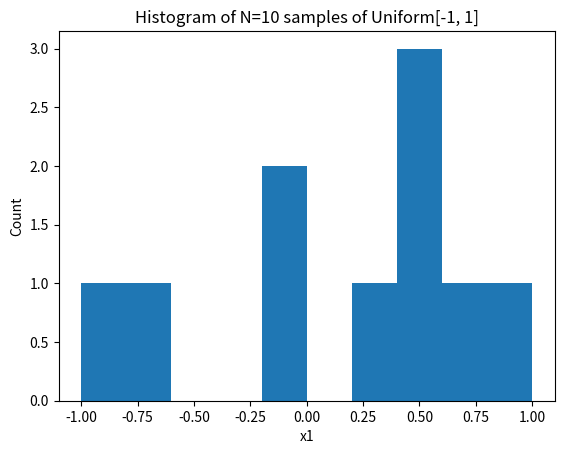

The matplotlib source for this figure: (Note: this script raises an exception after producing the figure.)
import numpy as np
import matplotlib.pyplot as plt

# the answer to the ultimate question of life, the universe, and everything
rng = np.random.default_rng(42)

# analytic values for Uniform[-1, 1]
analytic_mean = 0.0
analytic_var = (2.0**2) / 12.0  # (b - a)^2 / 12 = 1/3

# Problem 5a: REQUIRED
def plot_sample():
    x1 = rng.uniform(-1, 1, size=10)

    fig = plt.figure()
    plt.hist(x1, bins=10, range=(-1, 1), density=False)
    plt.title("Histogram of N=10 samples of Uniform[-1, 1]")
    plt.xlabel("x1")
    plt.ylabel("Count")

    return fig


# Problem 5b: REQUIRED
def compute_sample_stats():
    sample_N = []
    sample_mean = []
    sample_mean_err = []
    sample_variance = []
    sample_variance_err = []

    for i in range(1, 7):
        N = 10**i
        samples = rng.uniform(-1, 1, size=N)
        mean = float(np.mean(samples))
        variance = float(np.var(samples))

        sample_N.append(N)
        sample_mean.append(mean)
        sample_mean_err.append(abs(mean - analytic_mean))
        sample_variance.append(variance)
        sample_variance_err.append(abs(variance - analytic_var))


    return f"""
    N: {sample_N}
    Sample Mean: {sample_mean}
    Sample Variance: {sample_variance}
    Sample Mean Error: {sample_mean_err}
    Sample Variance Error: {sample_variance_err}
    The sample mean and variance converge toward 0 and 1/3 as N grows.
    The errors shrink similar to O(1/sqrt(N)).
    """


# Problem 5c: REQUIRED
def plot_new_variables():
    figs = []

    N = 100_000
    x1 = rng.uniform(-1, 1, size=N)
    x2 = rng.uniform(-1, 1, size=N)
    x3 = rng.uniform(-1, 1, size=N)
    x4 = rng.uniform(-1, 1, size=N)

    y1 = (x1 + x2) / 2.0
    y2 = (x1 + x2 + x3) / 3.0
    y3 = (x1 + x2 + x3 + x4) / 4.0

    globals().update(dict(x1=x1, x2=x2, x3=x3, x4=x4, y1=y1, y2=y2, y3=y3))

    for data, title in [
        (x1, "p(x1) ~ Uniform[-1,1]"),
        (y1, "p(y1) where y1=(x1+x2)/2"),
        (y2, "p(y2) where y2=(x1+x2+x3)/3"),
        (y3, "p(y3) where y3=(x1+x2+x3+x4)/4"),
    ]:
        fig = plt.figure()
        plt.hist(data, bins=50, range=(-1, 1), density=True)
        plt.title(title)
        plt.xlabel("value")
        plt.ylabel("Density")
        figs.append(fig)

    return figs


# Problem 5d: REQUIRED
def describe_new_variables():
    return """
    Averages of i.i.d. variables trend toward a normal distribution.
    As you average more uniform distributions, the histogram looks more Gaussian and its spread decreases similar to 1/sqrt(N).
    """


# Problem 5e: REQUIRED
def plot_transformations():
    figs = []

    y3 = globals()["y3"]
    z = 2.0 * y3 + 3.0
    q = np.exp(y3)

    globals().update(dict(z=z, q=q))

    fig = plt.figure()
    plt.hist(y3, bins=60, range=(-1, 1), density=True)
    plt.title("p(y3) (re-plotted for comparison)")
    plt.xlabel("y3")
    plt.ylabel("Density")
    figs.append(fig)

    # p(z)
    fig = plt.figure()
    plt.hist(z, bins=60, density=True)
    plt.title("p(z) where z = 2*y3 + 3")
    plt.xlabel("z")
    plt.ylabel("Density")
    figs.append(fig)

    # p(q)
    fig = plt.figure()
    plt.hist(q, bins=60, density=True)
    plt.title("p(q) where q = exp(y3)")
    plt.xlabel("q")
    plt.ylabel("Density")
    figs.append(fig)

    return figs


# Problem 5f: REQUIRED
def describe_transformations():
    return """
    Linear Transform (z):
        Same shape, shifted right by 3, stretched by factor of 2. Density scales by 1/|2|, so the peak is lower but the curve is simply shifted and stretched.
    Non-linear Transform (q):
        Monotone but not shape-preserving. Values within [-1, 1] map to [exp(-1), exp(1)]. The distribution becomes positively skewed, compressing on the left (near 1/e) and stretching on the right (towards e).
    """


if __name__ == "__main__":
    # 5a
    plot_sample().savefig("./outputs/figures/s05a.png", dpi=300)
    # 5b
    with open("./outputs/text/s05b.txt", "w", encoding="utf-8") as f:
        f.write(compute_sample_stats())
    # 5c
    figs5c = plot_new_variables()
    for i in range(0, len(figs5c)):
        figs5c[i].savefig(("./outputs/figures/s05c" + str(i + 1) + ".png"), dpi=300)
    # 5d
    with open("./outputs/text/s05d.txt", "w", encoding="utf-8") as f:
        f.write(describe_new_variables())
    # 5e
    figs5e = plot_transformations()
    for i in range(0, len(figs5e)):
        figs5c[i].savefig(("./outputs/figures/s05e" + str(i + 1) + ".png"), dpi=300)
    # 5f
    with open("./outputs/text/s05f.txt", "w", encoding="utf-8") as f:
        f.write(describe_transformations())

    # plt.show()
